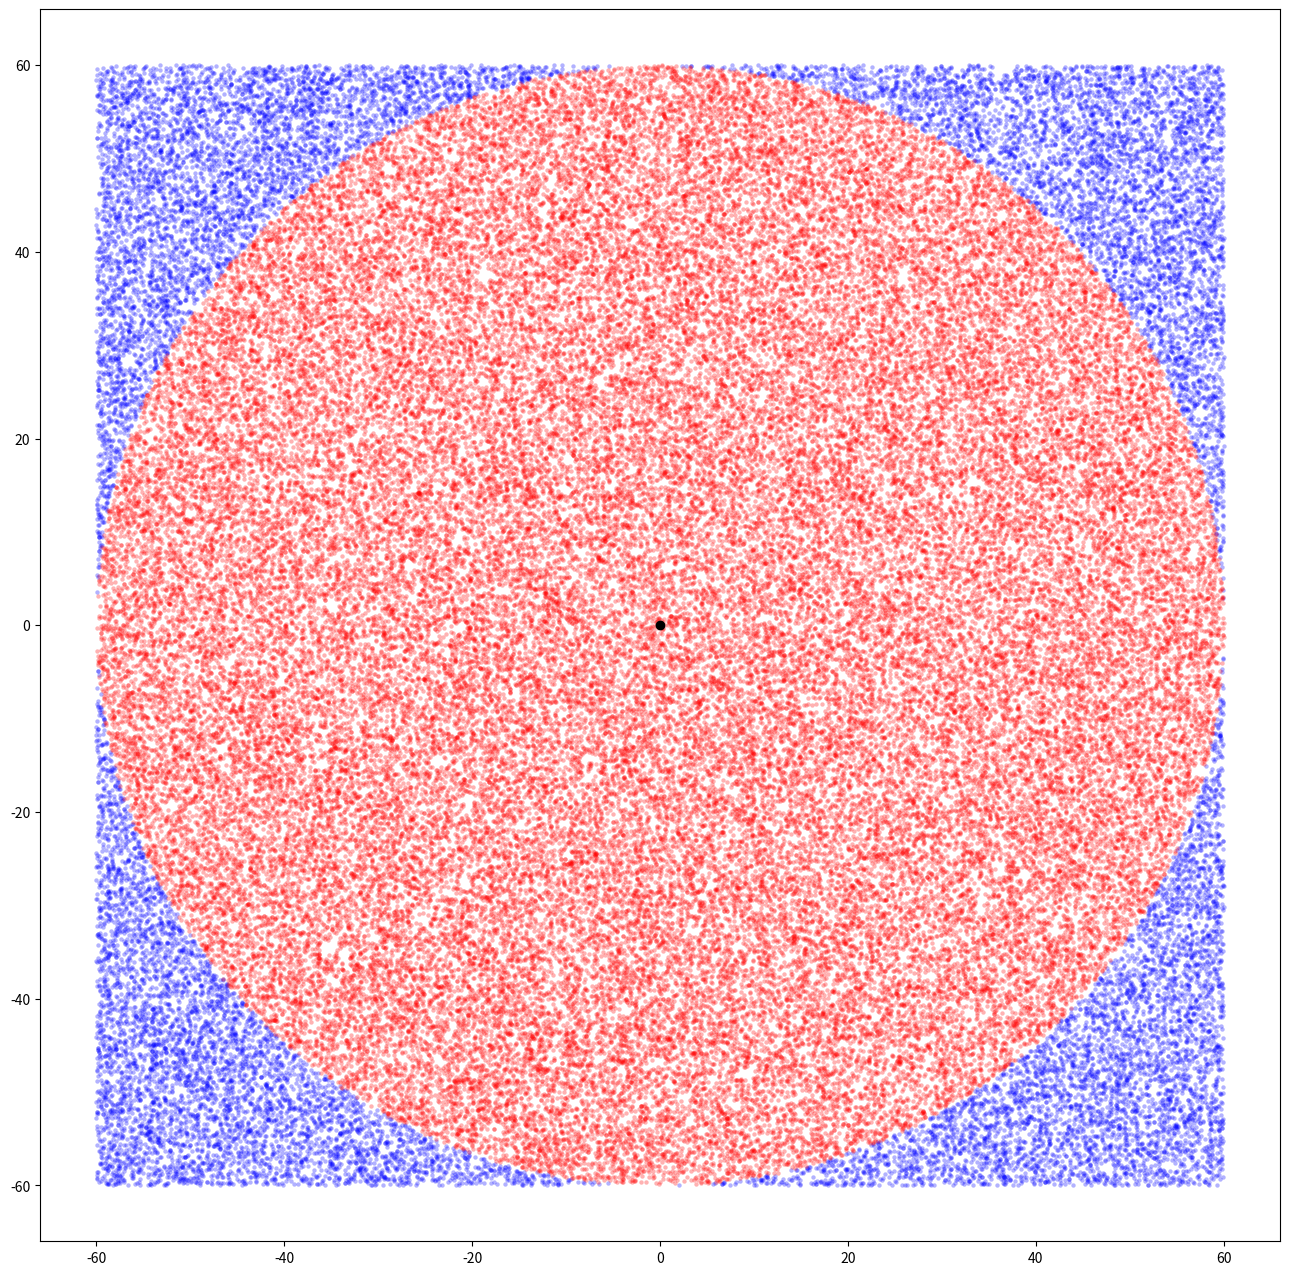

Recreate this plot in Python.
import matplotlib.pyplot as plt
import random
R = 60
R2 = R * R
x_in = []
y_in = []
x_out = []
y_out = []
for i in range(100000):
    x = random.random() * 2 * R - R
    y = random.random() * 2 * R - R
    if x * x + y * y > R2:
        x_out.append(x)
        y_out.append(y)
    else:
        x_in.append(x)
        y_in.append(y)
plt.figure(figsize=(16, 16))
plt.scatter(x_out, y_out, color='blue', marker='.', linewidths=0.1, alpha=0.3)
plt.scatter(x_in, y_in, color='red', marker='.', linewidths=0.1, alpha=0.3)
plt.scatter(0, 0, color='black')
plt.show()
print(len(x_in) / (len(x_in) + len(x_out)) * 4)